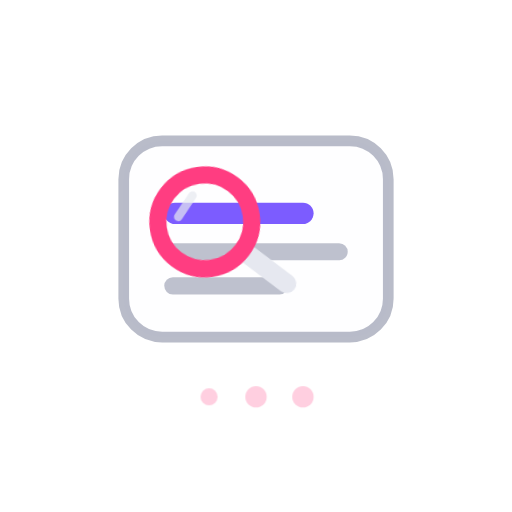
t = 0.00 s
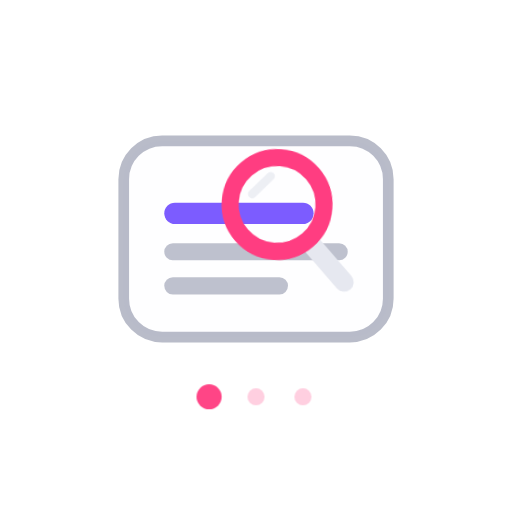
t = 0.60 s
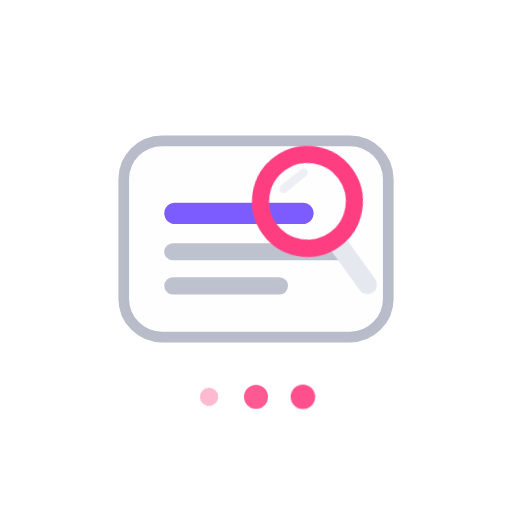
t = 1.17 s
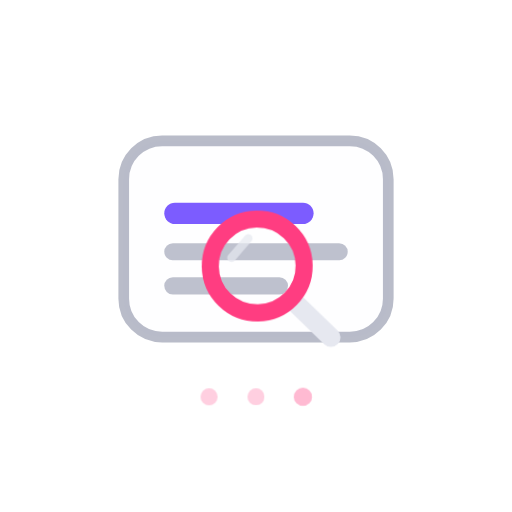
t = 1.77 s
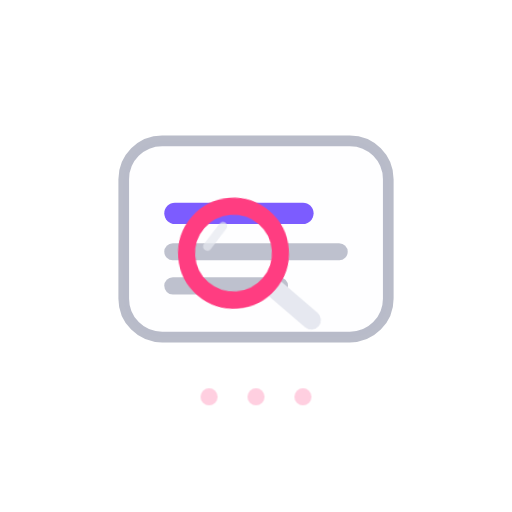
t = 2.42 s
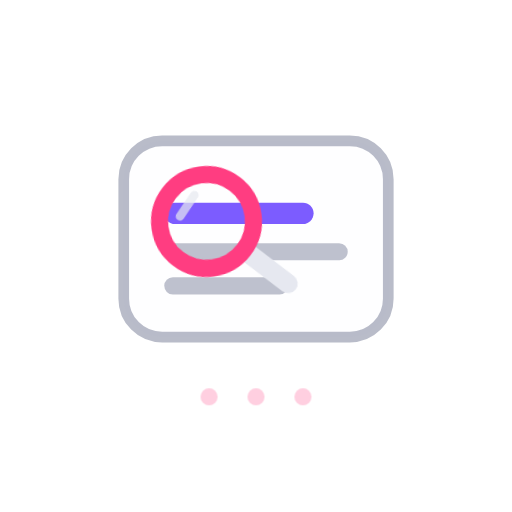
t = 3.09 s

The animated SVG that drew these frames (rendered in a browser with its animation timeline set to each time). Animation: 2 CSS @keyframes rules; one cycle of 3.60 s, repeats indefinitely.

<svg xmlns="http://www.w3.org/2000/svg" viewBox="0 0 240 240" class="fxsvg fxsvg-search" aria-hidden="true" focusable="false">
<!-- JavCMS fx | original animation, JavCMS Community License 1.0 | colours: CSS custom properties fx-accent, fx-accent-2, fx-ink, fx-muted (two leading hyphens; fallbacks in the style rules) -->
<style>
.fxsvg-search .c-a{fill:var(--fx-accent,#ff3d81)}.fxsvg-search .c-a2{fill:var(--fx-accent-2,#7c5cff)}.fxsvg-search .c-mu{fill:var(--fx-muted,#8a90a6);opacity:.55}
.fxsvg-search .card{fill:var(--fx-ink,#e6e8f0);fill-opacity:.06;stroke:var(--fx-muted,#8a90a6);stroke-opacity:.6;stroke-width:5}
.fxsvg-search .lens{animation:fxsvg-search-sweep 3s ease-in-out infinite}
.fxsvg-search .glass{fill:none;stroke:var(--fx-accent,#ff3d81);stroke-width:8}
.fxsvg-search .handle{stroke:var(--fx-ink,#e6e8f0);stroke-width:9;stroke-linecap:round}
.fxsvg-search .shine{stroke:var(--fx-ink,#e6e8f0);stroke-width:4;stroke-linecap:round;opacity:.7}
.fxsvg-search .dot{fill:var(--fx-accent,#ff3d81);opacity:.25;transform-box:fill-box;transform-origin:center;animation:fxsvg-search-blink 3s ease-in-out infinite}
.fxsvg-search .dot:nth-of-type(2){animation-delay:.3s}.fxsvg-search .dot:nth-of-type(3){animation-delay:.6s}
@keyframes fxsvg-search-sweep{0%,100%{transform:translate(96px,104px) rotate(-8deg)}33%{transform:translate(146px,92px) rotate(10deg)}66%{transform:translate(118px,128px) rotate(-2deg)}}
@keyframes fxsvg-search-blink{0%,10%,45%,100%{opacity:.25;transform:scale(.8)}22%{opacity:1;transform:scale(1.2)}}
@media (prefers-reduced-motion:reduce){.fxsvg-search .lens,.fxsvg-search .dot{animation:none}.fxsvg-search .lens{transform:translate(118px,112px)}}
</style>
<rect class="card" x="58" y="66" width="124" height="92" rx="18"/>
<rect class="c-a2" x="77" y="95" width="70" height="10" rx="5"/>
<rect class="c-mu" x="77" y="114" width="86" height="8" rx="4"/>
<rect class="c-mu" x="77" y="130" width="58" height="8" rx="4"/>
<g><circle class="dot" cx="98" cy="186" r="5"/><circle class="dot" cx="120" cy="186" r="5"/><circle class="dot" cx="142" cy="186" r="5"/></g>
<g class="lens"><path class="handle" d="M17 17L34 34"/><circle class="glass" r="22"/><path class="shine" d="M-12-4L-4-13"/></g>
</svg>
